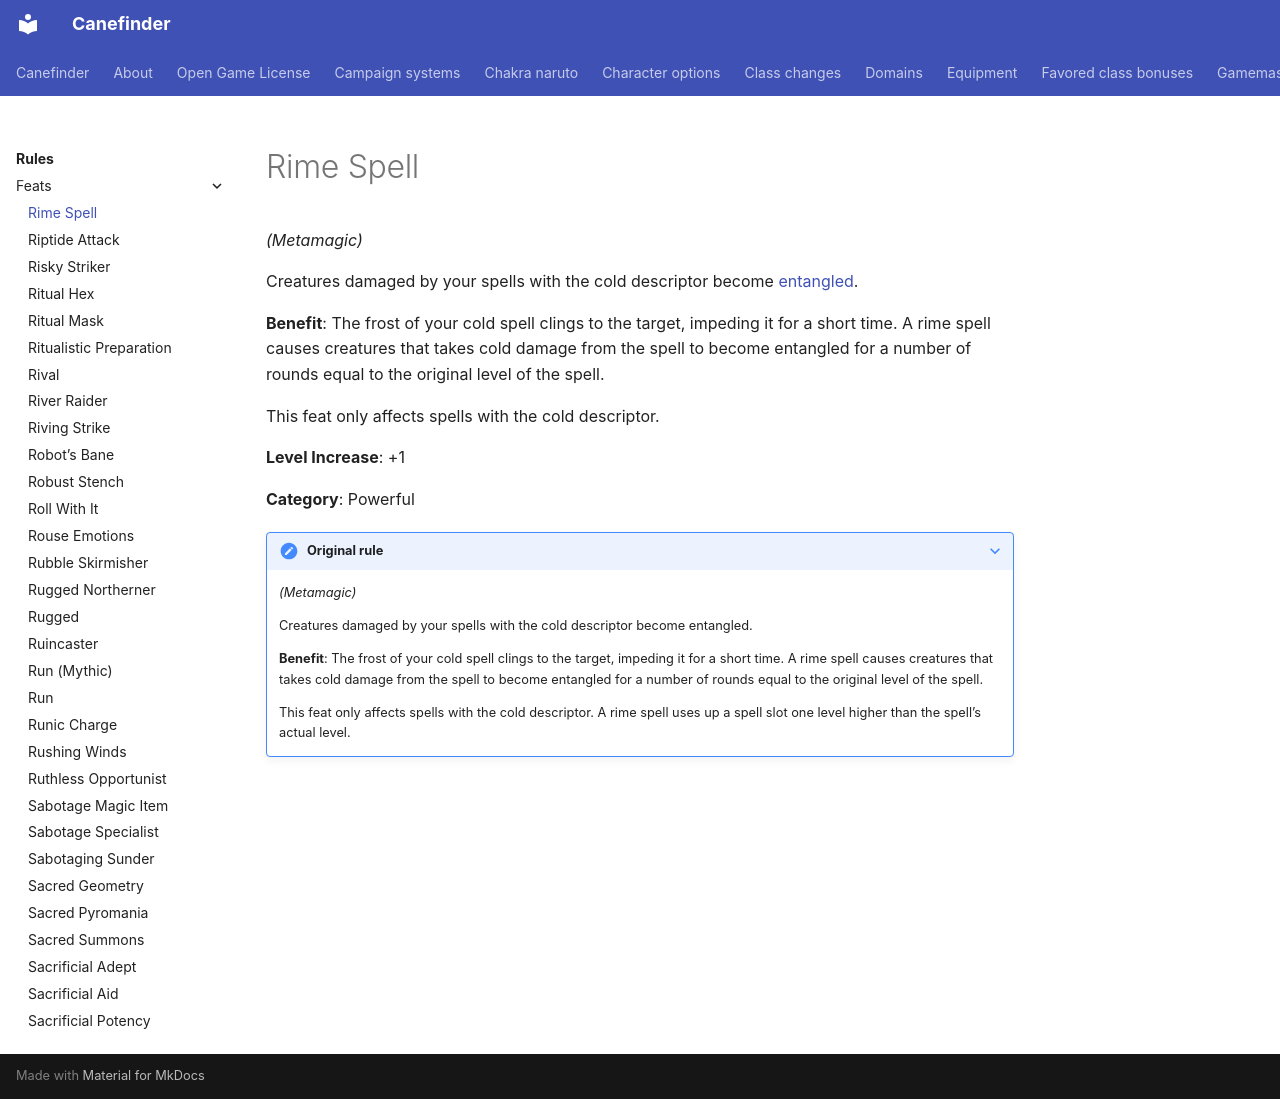

repository: canefinderhouserules/Canefinderhouserules · page: rules/feats/rime-spell/index.html · generator: mkdocs

# Rime Spell

*(Metamagic)*

Creatures damaged by your spells with the cold descriptor become [entangled](../appendices/conditions.md#entangled).

**Benefit**: The frost of your cold spell clings to the target, impeding it for a short time. A rime spell causes creatures that takes cold damage from the spell to become entangled for a number of rounds equal to the original level of the spell.

This feat only affects spells with the cold descriptor.

**Level Increase**: +1

**Category**: Powerful

??? note "Original rule"

    *(Metamagic)*

    Creatures damaged by your spells with the cold descriptor become entangled.

    **Benefit**: The frost of your cold spell clings to the target, impeding it for a short time. A rime spell causes creatures that takes cold damage from the spell to become entangled for a number of rounds equal to the original level of the spell.

    This feat only affects spells with the cold descriptor. A rime spell uses up a spell slot one level higher than the spell’s actual level.
